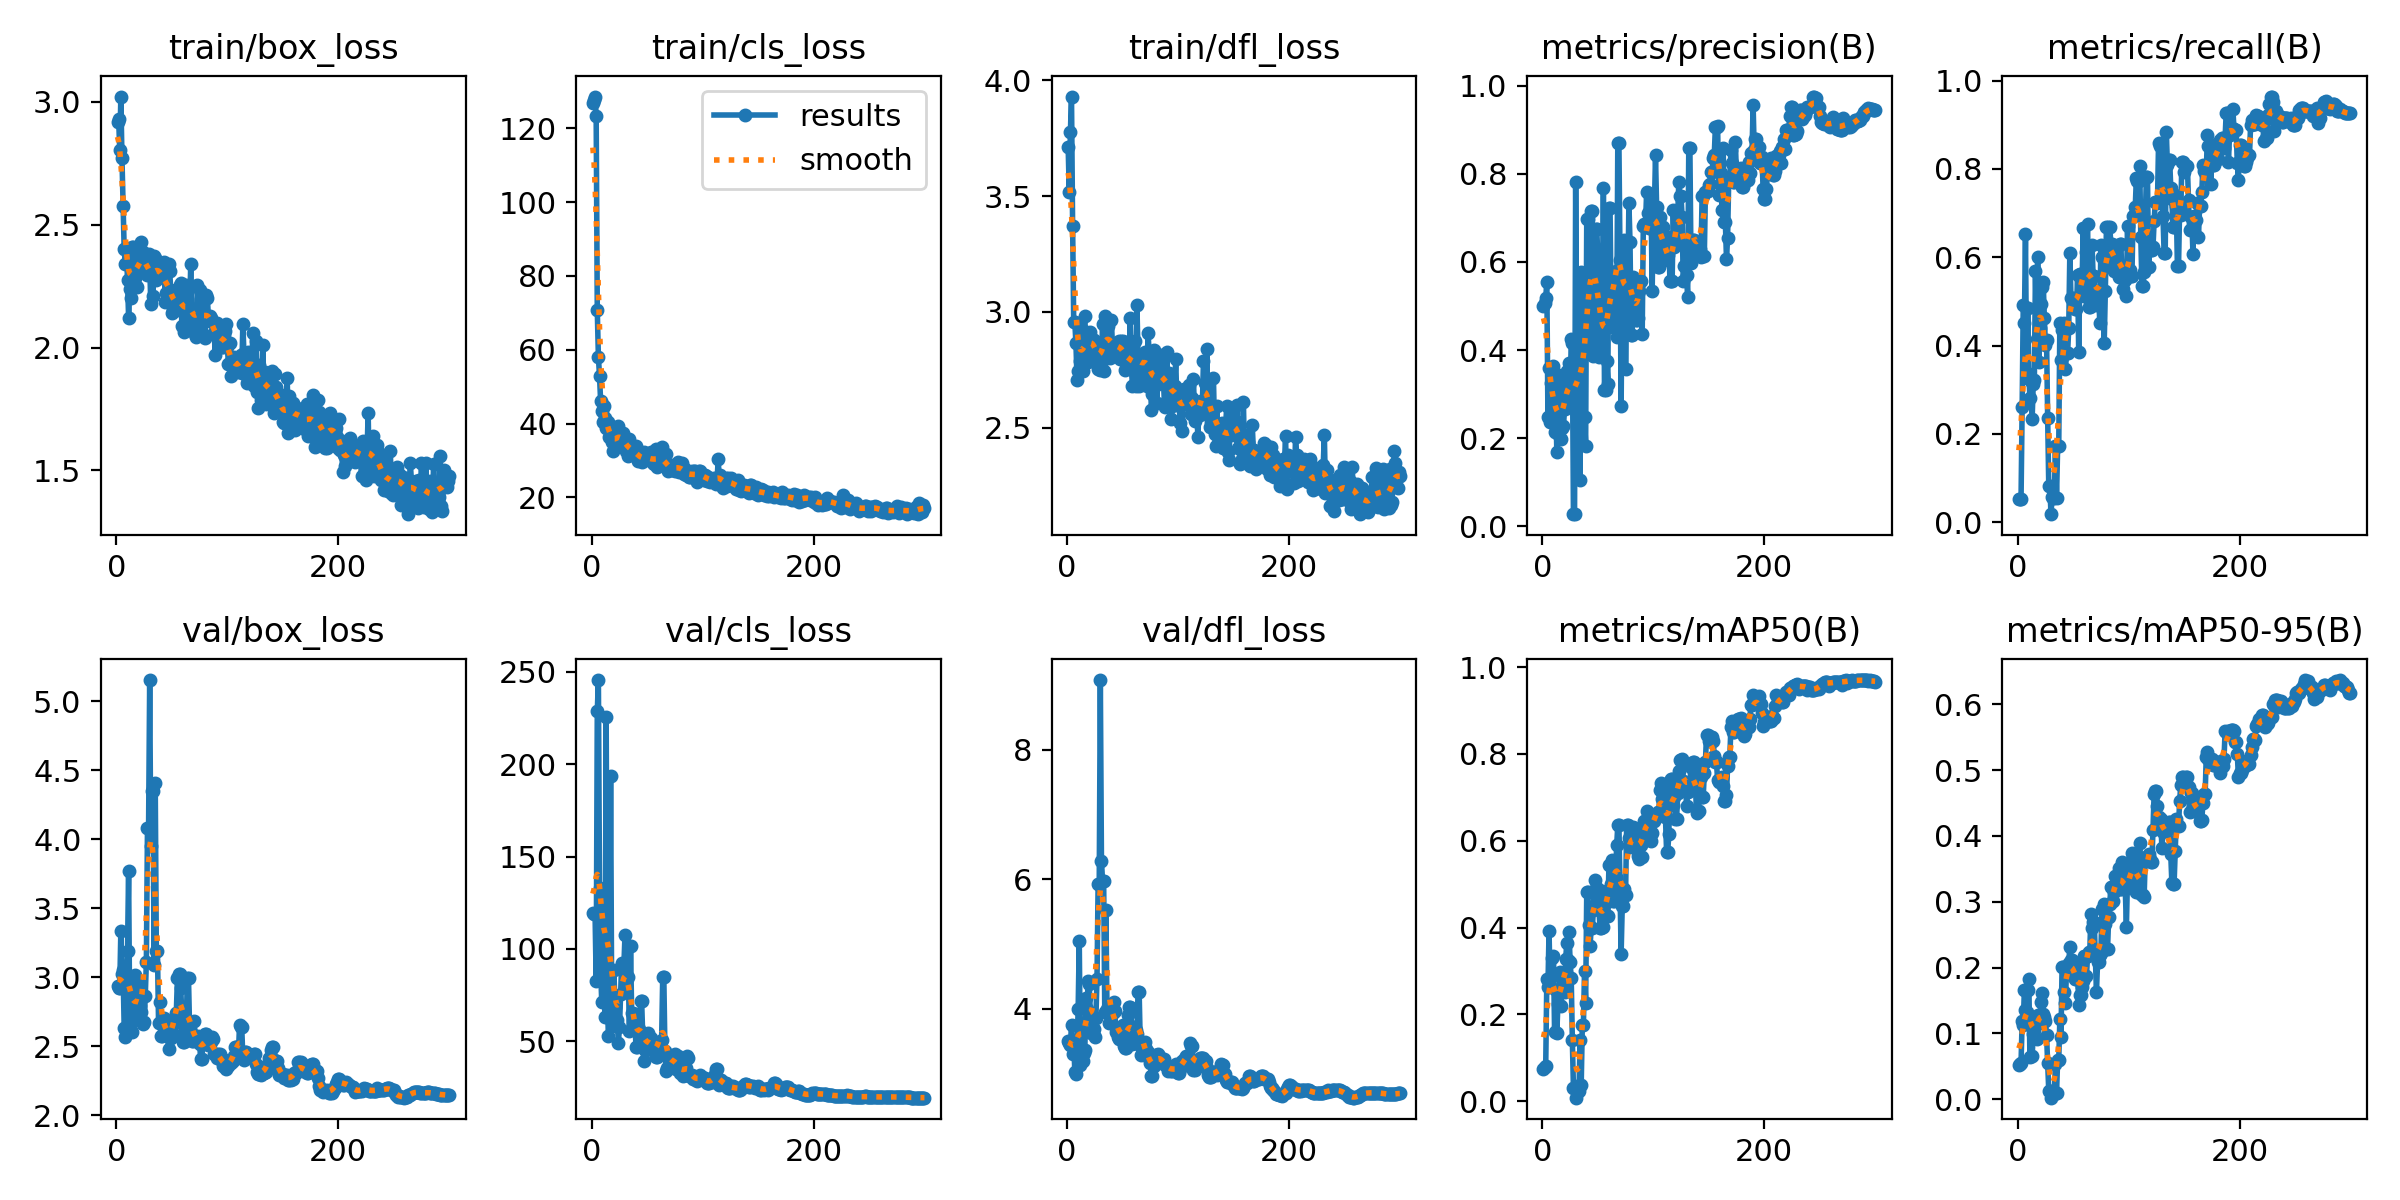

The table this chart was drawn from, first rows:
epoch, time, train/box_loss, train/cls_loss, train/dfl_loss, metrics/precision(B), metrics/recall(B), metrics/mAP50(B), metrics/mAP50-95(B), val/box_loss, val/cls_loss, val/dfl_loss, lr/pg0, lr/pg1, lr/pg2
1, 128.1, 2.918, 126.9, 3.709, 0.4998, 0.05351, 0.07459, 0.05168, 2.932, 119.3, 3.504, 2.5e-05, 2.5e-05, 2.5e-05
2, 183.8, 2.933, 127.6, 3.517, 0.5077, 0.05351, 0.07899, 0.05372, 2.917, 118.9, 3.471, 6.24983e-05, 6.24983e-05, 6.24983e-05
3, 238.9, 2.804, 128.6, 3.775, 0.5182, 0.05317, 0.08104, 0.05509, 2.921, 118.9, 3.438, 9.99891e-05, 9.99891e-05, 9.99891e-05
4, 290, 3.022, 123.3, 3.929, 0.555, 0.2622, 0.2806, 0.119, 3.335, 82.85, 3.759, 0.0001375, 0.0001375, 0.0001375
5, 343.7, 2.77, 70.68, 3.372, 0.2477, 0.4931, 0.2627, 0.1127, 3.024, 228.5, 3.308, 0.0001749, 0.0001749, 0.0001749
6, 399.7, 2.577, 58.04, 2.955, 0.3588, 0.4513, 0.3909, 0.1665, 3.052, 245.5, 3.508, 0.0002124, 0.0002124, 0.0002124
7, 453.5, 2.4, 52.99, 2.954, 0.2366, 0.6519, 0.264, 0.135, 2.63, 133.1, 3.029, 0.0002498, 0.0002498, 0.0002498
8, 506.3, 2.34, 46.15, 2.864, 0.3252, 0.326, 0.2859, 0.1331, 2.567, 89.26, 2.998, 0.0002871, 0.0002871, 0.0002871
9, 559.3, 2.405, 43.5, 2.705, 0.2961, 0.4843, 0.3304, 0.1658, 2.973, 71.54, 3.391, 0.0003244, 0.0003244, 0.0003244
10, 611.3, 2.276, 40.47, 2.744, 0.3641, 0.3356, 0.335, 0.1819, 3.191, 82.93, 4, 0.0003617, 0.0003617, 0.0003617
11, 657.7, 2.121, 44.83, 2.942, 0.2139, 0.2815, 0.1583, 0.06412, 3.772, 130.2, 5.049, 0.0003989, 0.0003989, 0.0003989
12, 709.3, 2.239, 41.44, 2.786, 0.306, 0.3198, 0.2567, 0.124, 2.663, 63.36, 3.132, 0.0004361, 0.0004361, 0.0004361
13, 759.7, 2.201, 38.73, 2.769, 0.1679, 0.2338, 0.156, 0.06523, 2.675, 225.5, 3.324, 0.0004731, 0.0004731, 0.0004731
14, 805.8, 2.408, 38.99, 2.745, 0.2098, 0.3138, 0.2239, 0.09918, 2.605, 75.56, 3.197, 0.0005102, 0.0005102, 0.0005102
15, 856.8, 2.411, 40.39, 2.916, 0.3434, 0.3215, 0.2504, 0.1048, 2.795, 52.83, 3.319, 0.0005471, 0.0005471, 0.0005471
16, 904.3, 2.342, 36.51, 2.983, 0.3035, 0.5696, 0.2974, 0.1249, 2.736, 62.93, 3.365, 0.0005839, 0.0005839, 0.0005839
17, 953.6, 2.282, 37.72, 2.826, 0.1973, 0.4145, 0.219, 0.09113, 3.013, 193.5, 4.173, 0.0006207, 0.0006207, 0.0006207
18, 1001, 2.249, 35.11, 2.869, 0.2225, 0.601, 0.2961, 0.1275, 2.763, 69.17, 4, 0.0006573, 0.0006573, 0.0006573
19, 1051, 2.246, 32.64, 2.783, 0.2284, 0.3625, 0.2633, 0.1162, 2.883, 61.22, 4.431, 0.0006939, 0.0006939, 0.0006939
20, 1100, 2.387, 36.23, 2.869, 0.2661, 0.4397, 0.2516, 0.1175, 2.944, 88.67, 4.388, 0.0007303, 0.0007303, 0.0007303
21, 1150, 2.37, 33.69, 2.913, 0.3257, 0.4935, 0.3284, 0.1477, 2.788, 68.61, 3.908, 0.0007666, 0.0007666, 0.0007666
22, 1201, 2.429, 35.5, 2.886, 0.3521, 0.5328, 0.3634, 0.1616, 2.75, 58.53, 3.634, 0.0008028, 0.0008028, 0.0008028
23, 1249, 2.317, 36.8, 2.88, 0.2942, 0.5433, 0.3245, 0.1293, 2.672, 61.52, 3.626, 0.0008389, 0.0008389, 0.0008389
24, 1298, 2.388, 39.4, 2.878, 0.3717, 0.4635, 0.3905, 0.1245, 2.66, 49.25, 3.69, 0.0008748, 0.0008748, 0.0008748
25, 1346, 2.376, 37.25, 2.863, 0.2737, 0.4003, 0.3207, 0.1193, 2.676, 57.76, 3.572, 0.0009106, 0.0009106, 0.0009106
26, 1397, 2.355, 35.98, 2.817, 0.4251, 0.4135, 0.2836, 0.09706, 2.861, 75.56, 3.863, 0.0009463, 0.0009463, 0.0009463
27, 1446, 2.32, 34.94, 2.834, 0.417, 0.2372, 0.1419, 0.05429, 3.107, 92.41, 4.467, 0.0009818, 0.0009818, 0.0009818
28, 1496, 2.297, 37.5, 2.754, 0.02756, 0.08136, 0.03047, 0.01278, 4.079, 91.25, 5.924, 0.001017, 0.001017, 0.001017
29, 1545, 2.38, 35.39, 2.811, 0.02756, 0.08136, 0.03047, 0.01278, 4.079, 91.25, 5.924, 0.001052, 0.001052, 0.001052
30, 1591, 2.341, 35.08, 2.75, 0.7807, 0.01842, 0.00799, 0.00236, 5.152, 107.8, 9.078, 0.001087, 0.001087, 0.001087
31, 1629, 2.178, 32.65, 2.774, 0.3151, 0.05658, 0.03532, 0.01223, 3.951, 78.34, 6.288, 0.001122, 0.001122, 0.001122
32, 1681, 2.35, 34.88, 2.948, 0.3015, 0.05526, 0.02449, 0.00731, 4.348, 84.88, 5.977, 0.001157, 0.001157, 0.001157
33, 1731, 2.209, 31.22, 2.744, 0.3015, 0.05526, 0.02449, 0.00731, 4.348, 84.88, 5.977, 0.001191, 0.001191, 0.001191
34, 1771, 2.372, 35.73, 2.984, 0.1055, 0.1724, 0.1401, 0.05402, 3.091, 55.88, 3.952, 0.001213, 0.001213, 0.001213
35, 1816, 2.366, 32.52, 2.838, 0.5768, 0.05395, 0.0369, 0.00938, 4.403, 101.7, 5.532, 0.001211, 0.001211, 0.001211
36, 1863, 2.277, 32.99, 2.967, 0.3896, 0.1719, 0.1765, 0.05969, 3.187, 65.42, 3.996, 0.001209, 0.001209, 0.001209
37, 1909, 2.346, 32.81, 2.94, 0.3896, 0.1719, 0.1765, 0.05969, 3.187, 65.42, 3.996, 0.001207, 0.001207, 0.001207
38, 1947, 2.301, 31.78, 2.824, 0.2491, 0.4515, 0.2996, 0.1217, 2.666, 60.04, 3.787, 0.001204, 0.001204, 0.001204
39, 1993, 2.335, 31.48, 2.803, 0.1832, 0.3674, 0.2271, 0.09432, 2.817, 57.34, 3.954, 0.001202, 0.001202, 0.001202
40, 2044, 2.294, 34.03, 2.965, 0.6984, 0.4346, 0.4829, 0.2011, 2.577, 47.02, 3.939, 0.001199, 0.001199, 0.001199
41, 2093, 2.291, 32.84, 2.837, 0.6984, 0.4346, 0.4829, 0.2011, 2.577, 47.02, 3.939, 0.001197, 0.001197, 0.001197
42, 2141, 2.3, 30.01, 2.85, 0.3935, 0.4518, 0.4056, 0.1624, 2.65, 47.59, 4.114, 0.001194, 0.001194, 0.001194
43, 2191, 2.349, 30.85, 2.866, 0.5517, 0.3475, 0.358, 0.1467, 2.703, 56.98, 3.965, 0.001191, 0.001191, 0.001191
44, 2240, 2.185, 30.37, 2.824, 0.715, 0.3836, 0.3995, 0.1974, 2.654, 71.81, 3.652, 0.001188, 0.001188, 0.001188
45, 2291, 2.223, 29.59, 2.853, 0.715, 0.3836, 0.3995, 0.1974, 2.654, 71.81, 3.652, 0.001185, 0.001185, 0.001185
46, 2336, 2.224, 30.35, 2.858, 0.3859, 0.4397, 0.4406, 0.2069, 2.626, 52.61, 3.561, 0.001183, 0.001183, 0.001183
47, 2372, 2.339, 32.29, 2.874, 0.4903, 0.6108, 0.5088, 0.2309, 2.478, 39.59, 3.534, 0.00118, 0.00118, 0.00118
48, 2424, 2.312, 30.95, 2.795, 0.6757, 0.5088, 0.4913, 0.2118, 2.555, 45.29, 3.718, 0.001177, 0.001177, 0.001177
49, 2475, 2.234, 31.08, 2.876, 0.6757, 0.5088, 0.4913, 0.2118, 2.555, 45.29, 3.718, 0.001173, 0.001173, 0.001173
50, 2514, 2.14, 30.65, 2.876, 0.6125, 0.5021, 0.4654, 0.1867, 2.668, 49.32, 3.752, 0.00117, 0.00117, 0.00117
51, 2556, 2.154, 30.3, 2.871, 0.3846, 0.5079, 0.44, 0.1973, 2.658, 54.43, 3.435, 0.001167, 0.001167, 0.001167
52, 2606, 2.147, 30.27, 2.748, 0.3896, 0.4838, 0.3997, 0.1829, 2.577, 51.62, 3.395, 0.001164, 0.001164, 0.001164
53, 2656, 2.216, 32.2, 2.78, 0.3896, 0.4838, 0.3997, 0.1829, 2.577, 51.62, 3.395, 0.001161, 0.001161, 0.001161
54, 2695, 2.18, 29.76, 2.783, 0.4211, 0.5595, 0.4831, 0.2003, 2.738, 48.76, 3.516, 0.001157, 0.001157, 0.001157
55, 2733, 2.194, 29.24, 2.783, 0.7676, 0.3845, 0.4022, 0.1424, 2.99, 48.17, 3.903, 0.001154, 0.001154, 0.001154
56, 2785, 2.183, 28.99, 2.794, 0.3096, 0.5621, 0.4287, 0.159, 3.026, 44.7, 4.028, 0.00115, 0.00115, 0.00115
57, 2831, 2.255, 31.85, 2.975, 0.3096, 0.5621, 0.4287, 0.159, 3.026, 44.7, 4.028, 0.001147, 0.001147, 0.001147
58, 2870, 2.263, 33.04, 2.755, 0.3746, 0.5284, 0.4585, 0.17, 2.918, 41.8, 3.736, 0.001143, 0.001143, 0.001143
59, 2912, 2.088, 28.23, 2.68, 0.3241, 0.6671, 0.4266, 0.1791, 2.713, 41.45, 3.463, 0.001139, 0.001139, 0.001139
60, 2964, 2.198, 28.5, 2.684, 0.7234, 0.5114, 0.5432, 0.2176, 2.526, 47.36, 3.471, 0.001136, 0.001136, 0.001136
... 240 more rows
